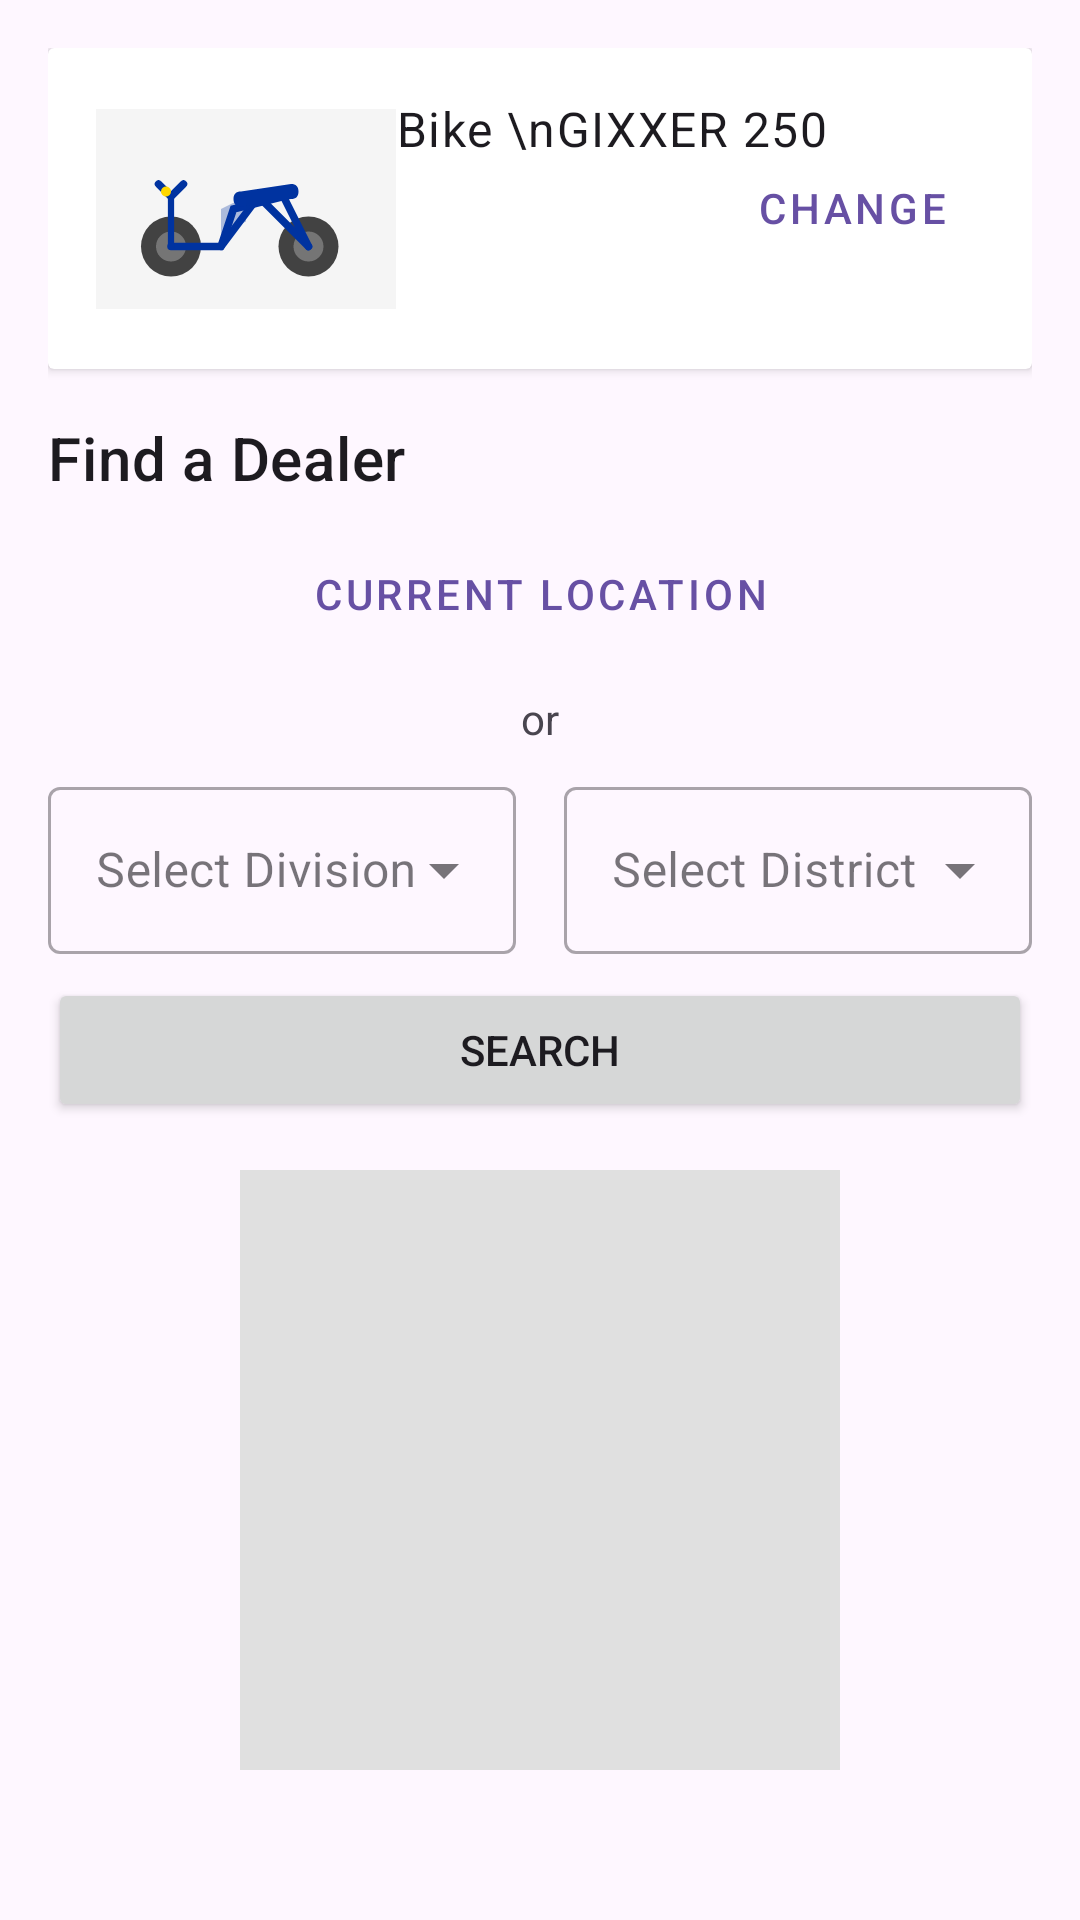

Produce the Android XML layout that renders to this screen, including the resource entries it uses.
<!-- AndroidManifest.xml: application theme Theme.XtremeMoto -->
<!-- res/layout/step_find_dealer.xml -->
<?xml version="1.0" encoding="utf-8"?>
<LinearLayout xmlns:android="http://schemas.android.com/apk/res/android"
    xmlns:app="http://schemas.android.com/apk/res-auto"
    android:layout_width="match_parent"
    android:layout_height="match_parent"
    android:orientation="vertical"
    android:padding="16dp">

    <androidx.cardview.widget.CardView
        android:layout_width="match_parent"
        android:layout_height="wrap_content">

        <RelativeLayout
            android:layout_width="match_parent"
            android:layout_height="wrap_content"
            android:padding="16dp">

            <ImageView
                android:id="@+id/bike_image"
                android:layout_width="100dp"
                android:layout_height="75dp"
                android:src="@drawable/ic_bike_placeholder" />

            <TextView
                android:id="@+id/bike_name"
                android:layout_width="wrap_content"
                android:layout_height="wrap_content"
                android:layout_toEndOf="@id/bike_image"
                android:text="Bike \nGIXXER 250"
                android:textAppearance="@style/TextAppearance.MaterialComponents.Body1" />

            <Button
                android:id="@+id/btn_change"
                style="@style/Widget.MaterialComponents.Button.TextButton"
                android:layout_width="wrap_content"
                android:layout_height="wrap_content"
                android:layout_alignParentEnd="true"
                android:layout_centerVertical="true"
                android:text="CHANGE"
                app:icon="@drawable/ic_bike_service" />
        </RelativeLayout>
    </androidx.cardview.widget.CardView>

    <TextView
        android:layout_width="wrap_content"
        android:layout_height="wrap_content"
        android:layout_marginTop="16dp"
        android:text="Find a Dealer"        android:textAppearance="@style/TextAppearance.MaterialComponents.Headline6" />

    <Button
        android:id="@+id/btn_current_location"
        style="@style/Widget.MaterialComponents.Button.OutlinedButton"
        android:layout_width="match_parent"
        android:layout_height="wrap_content"
        android:layout_marginTop="8dp"
        android:text="Current Location"
        app:icon="@drawable/ic_current_location" />

    <TextView
        android:layout_width="wrap_content"
        android:layout_height="wrap_content"
        android:layout_gravity="center_horizontal"
        android:layout_marginTop="8dp"
        android:text="or" />

    <LinearLayout
        android:layout_width="match_parent"
        android:layout_height="wrap_content"
        android:layout_marginTop="8dp"
        android:orientation="horizontal">

        <com.google.android.material.textfield.TextInputLayout
            style="@style/Widget.MaterialComponents.TextInputLayout.OutlinedBox.ExposedDropdownMenu"
            android:layout_width="0dp"
            android:layout_height="wrap_content"
            android:layout_marginEnd="8dp"
            android:layout_weight="1"
            android:hint="Select Division">

            <AutoCompleteTextView
                android:id="@+id/division_dropdown"
                android:layout_width="match_parent"
                android:layout_height="wrap_content"
                android:inputType="none" />

        </com.google.android.material.textfield.TextInputLayout>

        <com.google.android.material.textfield.TextInputLayout
            style="@style/Widget.MaterialComponents.TextInputLayout.OutlinedBox.ExposedDropdownMenu"
            android:layout_width="0dp"
            android:layout_height="wrap_content"
            android:layout_marginStart="8dp"
            android:layout_weight="1"
            android:hint="Select District">

            <AutoCompleteTextView
                android:id="@+id/district_dropdown"
                android:layout_width="match_parent"
                android:layout_height="wrap_content"
                android:inputType="none" />

        </com.google.android.material.textfield.TextInputLayout>
    </LinearLayout>

    <Button
        android:id="@+id/btn_search"
        android:layout_width="match_parent"
        android:layout_height="wrap_content"
        android:layout_marginTop="8dp"
        android:text="Search" />

    <ImageView
        android:id="@+id/map_placeholder"
        android:layout_width="match_parent"
        android:layout_height="200dp"
        android:layout_marginTop="16dp"
        android:src="@drawable/ic_map_placeholder" />

</LinearLayout>
<!-- resources referenced by this layout -->
<resources>
  <!-- drawable ic_bike_placeholder: vector/xml drawable (drawable, 2602 chars, omitted) -->
  <!-- drawable ic_bike_service: vector/xml drawable (drawable, 2634 chars, omitted) -->
  <!-- drawable ic_current_location (drawable) -->
  <?xml version="1.0" encoding="utf-8"?>
  <vector xmlns:android="http://schemas.android.com/apk/res/android"
      android:width="24dp"
      android:height="24dp"
      android:viewportWidth="24.0"
      android:viewportHeight="24.0">
      <path
          android:fillColor="#FF000000"
          android:pathData="M12,8c-2.21,0 -4,1.79 -4,4s1.79,4 4,4 4,-1.79 4,-4 -1.79,-4 -4,-4zM12,17.5c-3.03,0 -5.5,-2.47 -5.5,-5.5s2.47,-5.5 5.5,-5.5 5.5,2.47 5.5,5.5 -2.47,5.5 -5.5,5.5zM12,2C6.48,2 2,6.48 2,12s4.48,10 10,10 10,-4.48 10,-10S17.52,2 12,2zM12,20c-4.41,0 -8,-3.59 -8,-8s3.59,-8 8,-8 8,3.59 8,8 -3.59,8 -8,8z" />
  </vector>
  <!-- drawable ic_map_placeholder (drawable) -->
  <vector xmlns:android="http://schemas.android.com/apk/res/android"
      android:width="200dp"
      android:height="200dp"
      android:viewportWidth="200"
      android:viewportHeight="200">
  
    <path
        android:fillColor="#E0E0E0"
        android:pathData="M0,0 L200,0 L200,200 L0,200 Z" />
  
  </vector>
  <style name="Theme.XtremeMoto" parent="Base.Theme.XtremeMoto" />
  <style name="Base.Theme.XtremeMoto" parent="Theme.Material3.DayNight.NoActionBar">
          
      </style>
</resources>
